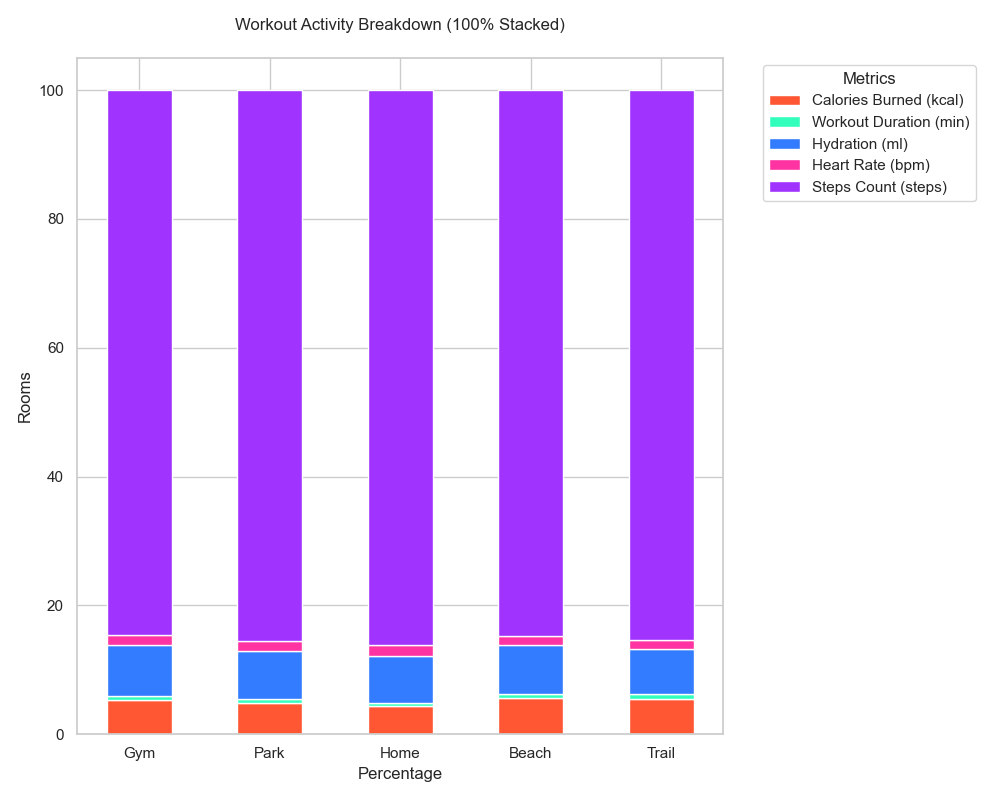

Values plotted in this chart, from the file beside it:
Room, Calories Burned (kcal), Workout Duration (min), Hydration (ml), Heart Rate (bpm), Steps Count (steps)
Gym, 500, 60, 750, 140, 8000
Park, 400, 50, 600, 130, 7000
Home, 300, 40, 500, 120, 6000
Beach, 600, 70, 800, 150, 9000
Trail, 550, 65, 700, 145, 8500
